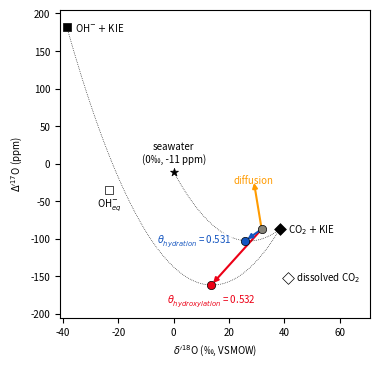

The script that saved this image: (Note: this script raises an exception after producing the figure.)
# This code is used to calcualte and plot the CO2 hydration and hydroxylation slopes

# INPUT: NONE
# OUTPUT: SK Figure S7.png

# >>>>>>>>>

# Import libraries
import sys
import pandas as pd
import numpy as np
import matplotlib.pyplot as plt


# Plot parameters
plt.rcParams["legend.loc"] = "best"
plt.rcParams.update({'font.size': 7})
plt.rcParams['scatter.edgecolors'] = "k"
plt.rcParams['scatter.marker'] = "o"
plt.rcParams["lines.linewidth"] = 0.5
plt.rcParams["patch.linewidth"] = 0.5
plt.rcParams["figure.figsize"] = (4, 4)
plt.rcParams["savefig.dpi"] = 600
plt.rcParams["savefig.bbox"] = "tight"

# Functions that make life easier


def prime(x):
    return 1000 * np.log(x / 1000 + 1)


def unprime(x):
    return (np.exp(x / 1000) - 1) * 1000


def Dp17O(d17O, d18O):
    return ((1000 * np.log(d17O / 1000 + 1)) - 0.528 * (1000 * np.log(d18O / 1000 + 1))) * 1000


def d17O(d18O, Dp17O):
    return unprime(Dp17O/1000 + 0.528 * prime(d18O))


def a18_cc(T):

    # Used for the discussion
    return 0.0201 * (1000 / T) + 0.9642                     # Guo and Zhou (2019) – aragonite

    # Alternative equations: 

    # Hayles et al. (2018) - calcite
    # B_calcite = 7.027321E+14 / T**7 + -1.633009E+13 / T**6 + 1.463936E+11 / T**5 + -5.417531E+08 / T**4 + -4.495755E+05 / T**3  + 1.307870E+04 / T**2 + -5.393675E-01 / T + 1.331245E-04
    # B_water = -6.705843E+15 / T**7 + 1.333519E+14 / T**6 + -1.114055E+12 / T**5 + 5.090782E+09 / T**4 + -1.353889E+07 / T**3 + 2.143196E+04 / T**2 + 5.689300 / T + -7.839005E-03
    # return np.exp(B_calcite) / np.exp(B_water)
    
    # return np.exp((2.84 * 10**6 / T**2 - 2.96) / 1000)    # Wostbrock et al. (2020) – calcite
    # return np.exp((17.88 * 1000 / T - 31.14) / 1000)      # Kim et al. (2007) – aragonite
    # return np.exp((17.57 * 1000 / T - 29.13) / 1000)      # Daeron et al. (2019) – calcite


def theta_cc(T):

    # Used for the discussion
    return 59.1047/T**2 + -1.4089/T + 0.5297                # Guo and Zhou (2019) – aragonite

    # Alternative equations:

    # Hayles et al. (2018) - calcite
    # K_calcite = 1.019124E+09 / T**5 + -2.117501E+07 / T**4 + 1.686453E+05 / T**3 + -5.784679E+02 / T**2 + 1.489666E-01 / T + 0.5304852
    # B_calcite = 7.027321E+14 / T**7 + -1.633009E+13 / T**6 + 1.463936E+11 / T**5 + -5.417531E+08 / T**4 + -4.495755E+05 / T**3  + 1.307870E+04 / T**2 + -5.393675E-01 / T + 1.331245E-04
    # K_water = 7.625734E+06 / T**5 + 1.216102E+06 / T**4 + -2.135774E+04 / T**3 + 1.323782E+02 / T**2 + -4.931630E-01 / T + 0.5306551
    # B_water = -6.705843E+15 / T**7 + 1.333519E+14 / T**6 + -1.114055E+12 / T**5 + 5.090782E+09 / T**4 + -1.353889E+07 / T**3 + 2.143196E+04 / T**2 + 5.689300 / T + -7.839005E-03
    # a18 = np.exp(B_calcite) / np.exp(B_water)
    # return K_calcite + (K_calcite-K_water) * (B_water / np.log(a18))

    # return -1.39 / T + 0.5305                             # Wostbrock et al. (2020) – calcite
    # return -1.53 / T + 0.5305                             # Wostbrock et al. (2020) – aragonite


def a17_cc(T):
    return a18_cc(T)**theta_cc(T)


def d18O_cc(T, d18Ow):
    return a18_cc(T) * (d18Ow+1000) - 1000


def d17O_cc(T, d17Ow):
    return a17_cc(T) * (d17Ow+1000) - 1000


def mix_d17O(d18O_A, d17O_A=None, D17O_A=None, d18O_B=None, d17O_B=None, D17O_B=None, step=100):
    ratio_B = np.arange(0, 1+1/step, 1/step)

    if d17O_A is None:
        d17O_A = unprime(D17O_A/1000 + 0.528 * prime(d18O_A))

    if d17O_B is None:
        d17O_B = unprime(D17O_B/1000 + 0.528 * prime(d18O_B))

    mix_d18O = ratio_B * float(d18O_B) + (1 - ratio_B) * float(d18O_A)
    mix_d17O = ratio_B * float(d17O_B) + (1 - ratio_B) * float(d17O_A)
    mix_D17O = Dp17O(mix_d17O, mix_d18O)
    xB = ratio_B * 100

    df = pd.DataFrame(
        {'mix_d17O': mix_d17O, 'mix_d18O': mix_d18O, 'mix_Dp17O': mix_D17O, 'xB': xB})
    return df


def a18OH(T=273.15+22, eq="Z20-X3LYP"):
    if (eq == "Z20-X3LYP"):
        e18_H2O_OH = (-4.4573 + (10.3255 * 10**3) /
                      (T) + (-0.5976 * 10**6) / (T)**2)
    elif (eq == "Z20-MP2"):
        e18_H2O_OH = (-4.0771 + (9.8350 * 10**3) /
                      (T) + (-0.8729 * 10**6) / (T)**2)
    elif (eq == "BH21_original"):
        e18_H2O_OH = -0.034 * (T-273.15) + 43.4
    elif (eq == "BH21"):
        e18_H2O_OH = -0.035 * (T-273.15) + 40.1

    return e18_H2O_OH / 1000 + 1


def a17OH(T = 273.15+22, eq = "Z20-X3LYP", theta = 0.529):
    return a18OH(T, eq)**theta


def a18CO2(T=273.15+22, eq="GZ19"):
    if (eq == "Beck05"):
        return np.exp(2.52*10**(-3) / (T-273.15)**2 + 0.01212)
    elif (eq == "GZ19"):
        return 0.01795 * 1000/T + 0.98124


def a17CO2(T=273.15+22, eq="GZ19"):
    theta = 209.3282 / (T**2) + -2.3984 / T + 0.5303
    return a18CO2(T, eq)**theta


def B_from_a(a, A):
    return (A + 1000) / a - 1000


def A_from_a(a, B):
    return (B + 1000) * a - 1000


def epsilon(d18O_A, d18O_B):
    epsilon = ((d18O_A + 1000) / (d18O_B + 1000) - 1) * 1000
    return epsilon


def calculate_theta(d18O_A, Dp17O_A, d18O_B, Dp17O_B):

    a18 = (d18O_B + 1000) / (d18O_A + 1000)
    a17 = (d17O(d18O_B, Dp17O_B) + 1000) / (d17O(d18O_A, Dp17O_A) + 1000)

    theta = round(np.log(a17) / np.log(a18), 4)

    return theta


def apply_theta(d18O_A, Dp17O_A, d18O_B=None, shift_d18O=None, theta=None):

    if d18O_B == None:
        d18O_B = d18O_A + shift_d18O
    d17O_A = d17O(d18O_A, Dp17O_A)

    a18 = (d18O_B + 1000) / (d18O_A + 1000)
    a17 = a18**theta

    d17O_B = a17 * (d17O_A + 1000) - 1000
    Dp17O_B = Dp17O(d17O_B, d18O_B)

    return Dp17O_B


# CREATE FIGURE S7
fig, ax = plt.subplots()

# Temperature in °C
T = 22

# Seawater
d18O_water = 0
Dp17O_water = -11
d17O_water = d17O(d18O_water, Dp17O_water)
ax.scatter(prime(d18O_water), Dp17O_water,
           marker="*", fc="k", ec="k")
ax.text(prime(d18O_water), Dp17O_water+10,
        f"seawater\n({d18O_water}‰, {Dp17O_water} ppm)",
        ha="center", va="bottom", color="k")

# Carbonate precipitating in equilibrium from seawater
d18Occ = d18O_cc(T + 273.15, d18O_water)
d17Occ = d17O_cc(T + 273.15, d17O(d18O_water, Dp17O_water))
Dp17Occ = Dp17O(d17Occ, d18Occ)
ax.scatter(prime(d18Occ), Dp17Occ,
           marker="o", fc="#858379", ec="k")

# Diffusion
Diff_shift = -3
Diff_theta = (np.log((12+16+16)/(12+17+16)))/(np.log((12+16+16)/(12+18+16)))
d18O_diff = d18Occ + Diff_shift
Dp17O_diff = apply_theta(
    d18Occ, Dp17Occ, shift_d18O=Diff_shift, theta=Diff_theta)

# Dissolved CO2
d18O_CO2 = A_from_a(a18CO2(T + 273.15, eq = "GZ19"), d18O_water)
d17O_CO2 = A_from_a(a17CO2(T + 273.15, eq = "GZ19"), d17O_water)
Dp17O_CO2 = Dp17O(d17O_CO2, d18O_CO2)
ax.scatter(prime(d18O_CO2), Dp17O_CO2,
           marker="D", fc="w", ec="k")
ax.text(prime(d18O_CO2) + 3, Dp17O_CO2,
        f"dissolved CO$_2$",
        ha="left", va="center", color="k")

# CO2 + KIE
CO2_KIE_shift = -3
CO2_KIE_theta = (np.log((12+16+16)/(12+17+16)))/(np.log((12+16+16)/(12+18+16)))
d18O_CO2_KIE = d18O_CO2 + CO2_KIE_shift
Dp17O_CO2_KIE = apply_theta(d18O_CO2, Dp17O_CO2, shift_d18O = CO2_KIE_shift, theta = CO2_KIE_theta)
ax.scatter(prime(d18O_CO2_KIE), Dp17O_CO2_KIE,
           marker="D", fc="k", ec="k")
ax.text(prime(d18O_CO2_KIE) + 3, Dp17O_CO2_KIE,
        r"CO$_2$ $\plus$ KIE",
        ha="left", va="center", color="k")

# Equilibrium OH-
d18O_OH_eq = B_from_a(a18OH(T=273.15 + T), d18O_water)
d17O_OH_eq = B_from_a(a17OH(T=273.15 + T), d17O_water)
Dp17O_OH_eq = Dp17O(d17O_OH_eq, d18O_OH_eq)
ax.scatter(prime(d18O_OH_eq), Dp17O_OH_eq,
           marker="s", fc="w", ec="k")
ax.text(prime(d18O_OH_eq), Dp17O_OH_eq - 10,
        r"OH$_{eq}^{-}$",
        ha="center", va="top", color="k")

# OH- + KIE
d18O_OH_eff = B_from_a(a18OH(T=273.15 + T, eq="BH21"), d18O_water)
d17O_OH_eff = B_from_a(a17OH(T=273.15 + T, eq="BH21", theta=0.523), d17O_water)
Dp17O_OH_eff = Dp17O(d17O_OH_eff, d18O_OH_eff)
ax.scatter(prime(d18O_OH_eff), Dp17O_OH_eff,
           marker="s", fc="k", ec="k")
ax.text(prime(d18O_OH_eff) + 3, Dp17O_OH_eff,
        r"OH$^{-}$ $\plus$ KIE",
        ha="left", va="center", color="k")

# Hydroxylation endmember carbonate
mixdfKIE = mix_d17O(d18O_A=d18O_OH_eff, D17O_A=Dp17O_OH_eff,
                    d18O_B=d18O_CO2_KIE, D17O_B=Dp17O_CO2_KIE)
ax.plot(prime(mixdfKIE["mix_d18O"]), mixdfKIE["mix_Dp17O"],
        color="k", ls=":", zorder=-1)
d18O_hydrox = mixdfKIE["mix_d18O"].iloc[67]
Dp17O_hydrox = mixdfKIE["mix_Dp17O"].iloc[67]
ax.scatter(prime(d18O_hydrox), Dp17O_hydrox,
           marker="o", fc="#EC0016", ec="k")
ax.annotate("", xycoords="data", textcoords="data",
            xy=(prime(d18Occ), Dp17Occ),
            xytext=(prime(d18O_hydrox), Dp17O_hydrox),
            arrowprops=dict(arrowstyle="<|-", color="#EC0016", lw=1.5), zorder=-1)
theta_hydrox = calculate_theta(d18Occ, Dp17Occ, d18O_hydrox, Dp17O_hydrox)
ax.text(prime(d18O_hydrox), Dp17O_hydrox - 10,
        r"$\theta^{}_{hydroxylation}$ = " + f"{theta_hydrox:.3f}",
        ha="center", va="top", color="#EC0016")


# Hydration
mixdf_hydra = mix_d17O(d18O_A=d18O_water, D17O_A=Dp17O_water,
                       d18O_B=d18O_CO2_KIE, D17O_B=Dp17O_CO2_KIE)
ax.plot(prime(mixdf_hydra["mix_d18O"]), mixdf_hydra["mix_Dp17O"],
        color="k", ls=":", zorder=-1)
d18O_hydra = mixdf_hydra["mix_d18O"].iloc[67]
Dp17O_hydra = mixdf_hydra["mix_Dp17O"].iloc[67]
ax.scatter(prime(d18O_hydra), Dp17O_hydra,
           marker="o", fc="#1455C0", ec="k")
ax.annotate("", xycoords="data", textcoords="data",
            xy=(prime(d18Occ), Dp17Occ),
            xytext=(prime(d18O_hydra), Dp17O_hydra),
            arrowprops=dict(arrowstyle="<|-", color="#1455C0", lw=1.5), zorder=-1)
theta_hydra = calculate_theta(d18Occ, Dp17Occ, d18O_hydra, Dp17O_hydra)
ax.text(prime(d18O_hydra) - 5, Dp17O_hydra,
        r"$\theta^{}_{hydration}$ = " + f"{theta_hydra:.3f}",
        bbox=dict(fc='white', ec="None", alpha=0.8, pad=0.2),
        ha="right", va="center", color="#1455C0")

# Arrow to show diffusion KIE
ax.annotate("", xycoords="data", textcoords="data",
            xy=(prime(d18Occ), Dp17Occ),
            xytext=(prime(d18O_diff), Dp17O_diff),
            arrowprops=dict(arrowstyle="<|-", color="#FF9B00", lw=1.5), zorder=-1)
plt.text(prime(d18O_diff), Dp17O_diff,
         "diffusion",
         ha="center", va="center", color="#FF9B00")

ax.set_xlabel("$\delta^{\prime 18}$O (‰, VSMOW)")
ax.set_ylabel("$\Delta^{\prime 17}$O (ppm)")

ax.set_ylim(-205, 205)
ax.set_xlim(-41, 71)

plt.savefig(sys.path[0] + "/SK Figure S7.png")
